pico-8 play session: no input (idle)

[t = 1 s] idle ~1s (no d-pad/buttons)
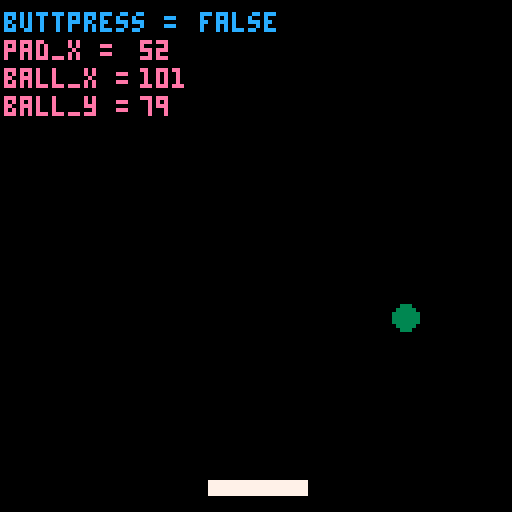
[t = 4 s] idle ~4s (no d-pad/buttons)
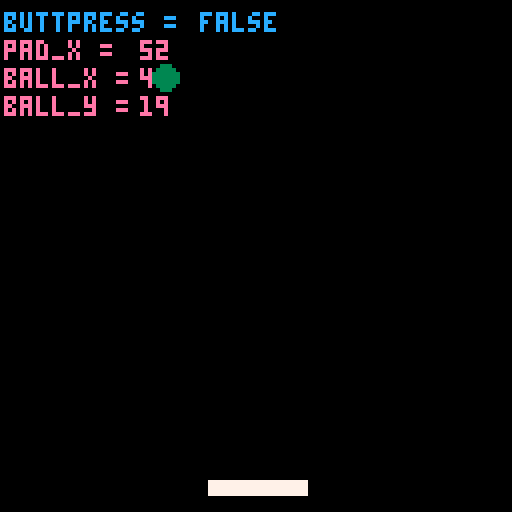
[t = 8 s] idle ~8s (no d-pad/buttons)
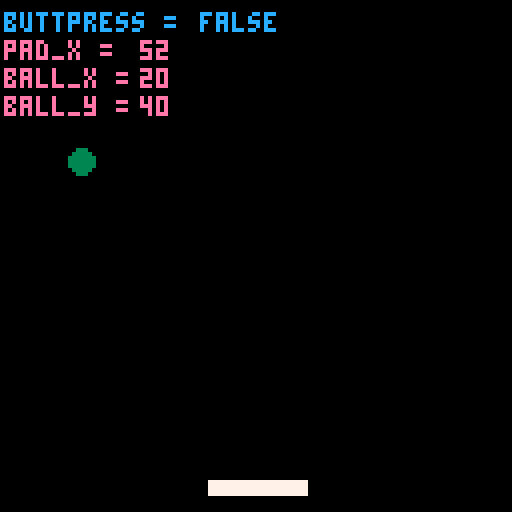

pico-8 cartridge
version 16
__lua__
-- where does the ball begin?
ball_x = 2
x_speed = 3
ball_y = 28
y_speed = 3
ball_size = 3
col = 0


pad_x = 52
pad_y = 120
--paddle speed
pad_speed = 0
--paddle size
pad_w = 24
pad_h = 3
pad_c = 7

function _init()
cls()
end

function _update()
	buttpress = false
	--always resets to false each frame
	if btn(0) then
	buttpress = true
	--left(can do += instead)
	pad_speed=- 5
	--pad_x = pad_x-5
	end
	if btn(1) then
	buttpress = true
	--right(can do += instead)
	pad_speed=5
	--pad_x = pad_x+5
	end
	--if at the frame update 
	--a button isn't getting
	--pressed, slow down
	if not (buttpress) then
	pad_speed = pad_speed/1.7 
	end
	pad_x+=pad_speed
	
	--this is for ball speed
ball_y = ball_y+y_speed
ball_x = ball_x+x_speed

	--these are statements about ball movement.
	--can also make these 2 if into 1 with "or"
	if ball_x > 127 
	then x_speed = -3
	sfx(0) 
	end

	if ball_x < 1 
	then x_speed = 3 
	sfx(0)
	end

	if ball_y > 127 
	then y_speed = -3 
	sfx(0)
	end

	if ball_y < 1 
	then y_speed = 3
	sfx(0)
	end
end

function _draw()
	--background - ball - paddle
	cls()
 print('buttpress =', 1, 3, 12)
	print(buttpress, 50, 3, 12)
 print('pad_x = ', 1, 10, 14)
 print(pad_x, 35,10,14)
 print('ball_x = ', 1, 17, 14)
 print(ball_x, 35,17,14)
 print('ball_y = ', 1,24 , 14)
 print(ball_y, 35,24,14)
	circfill(ball_x,ball_y,ball_size,3)
	rectfill(pad_x, pad_y,pad_x+pad_w,pad_y+pad_h,pad_c)
end
